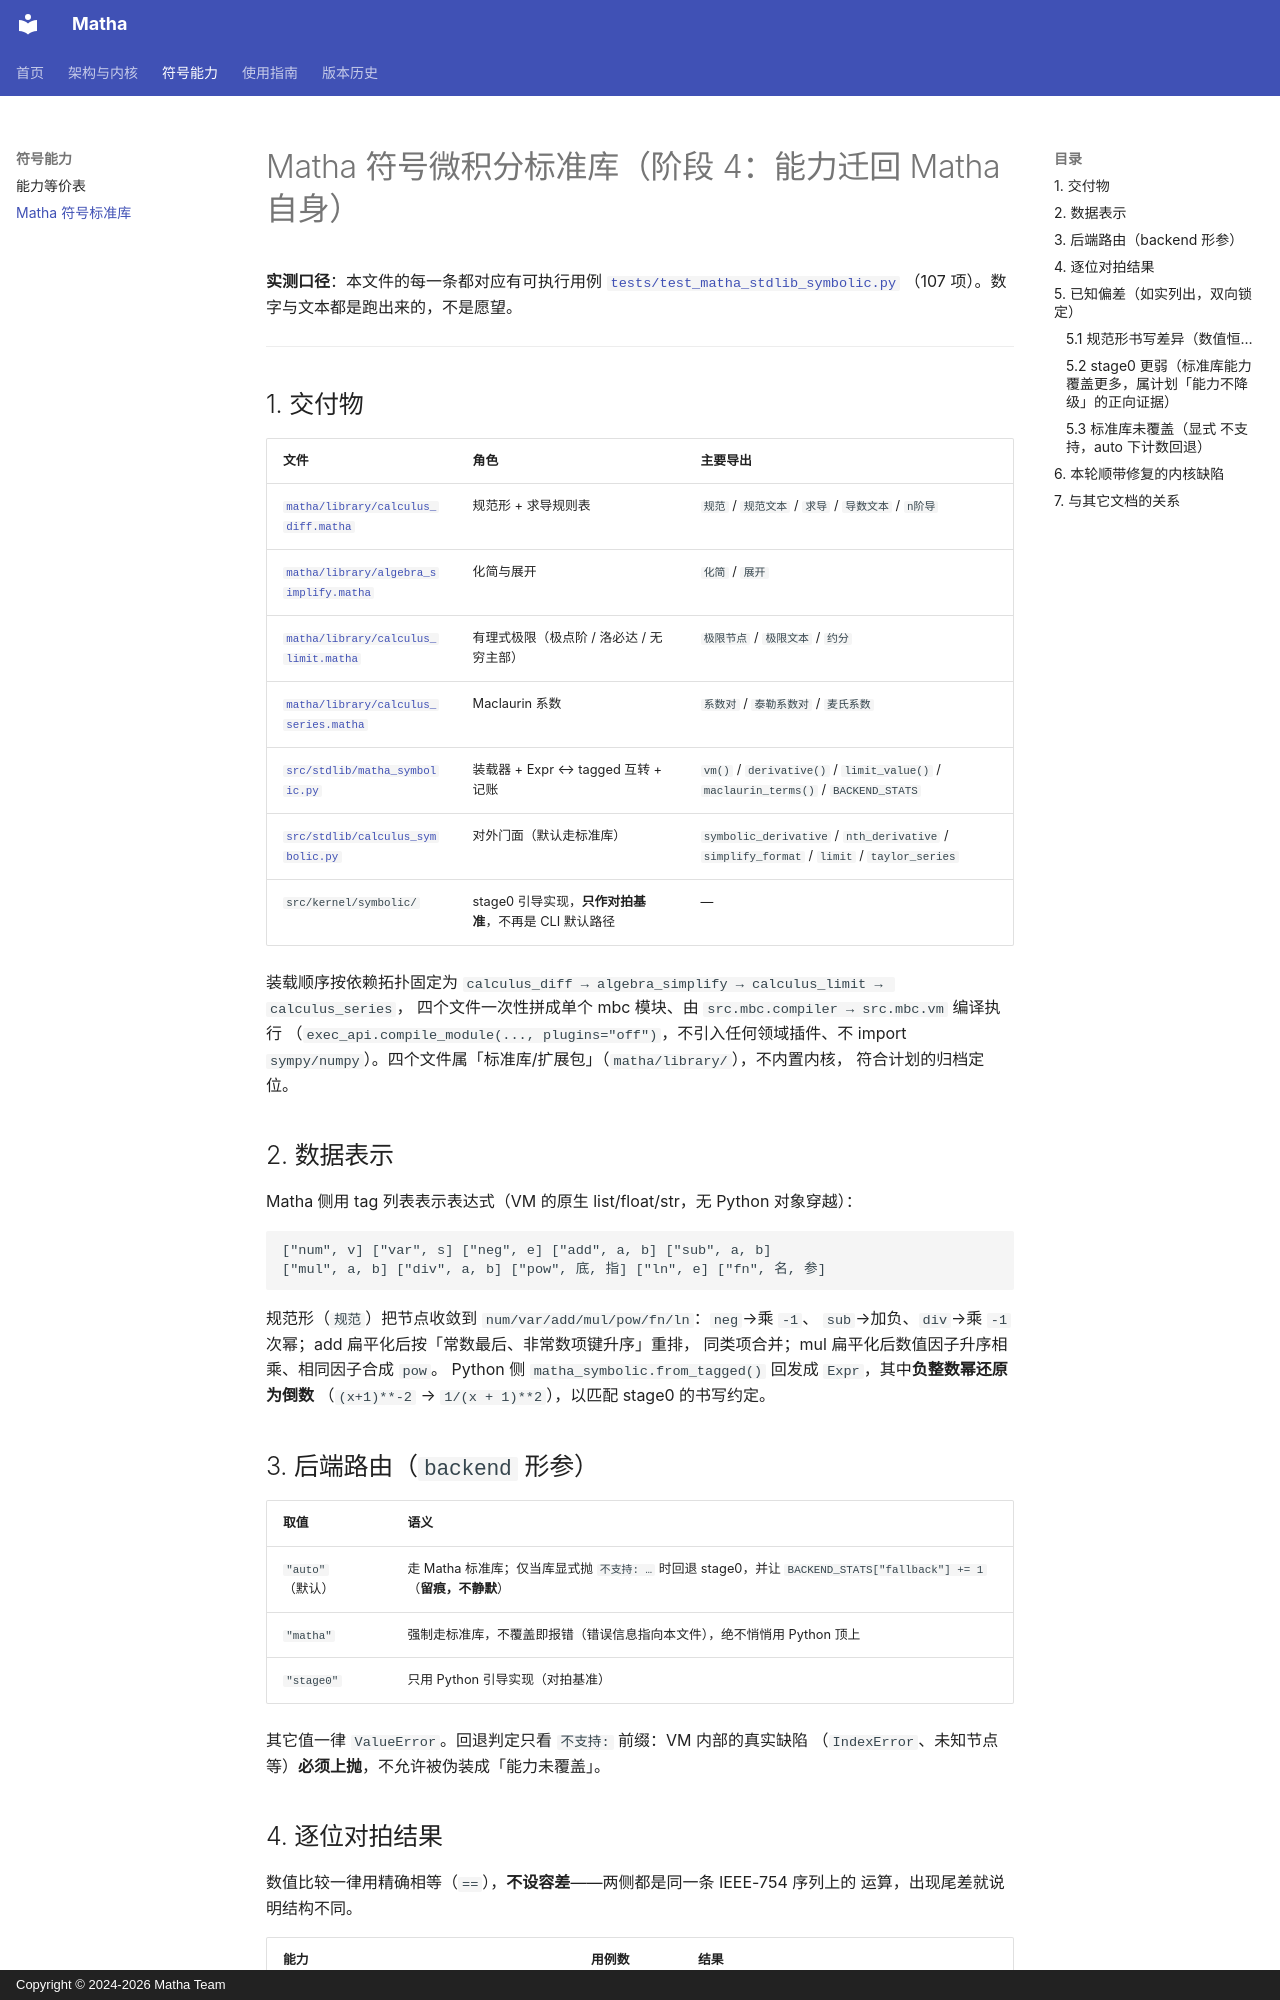

repository: zzk2025r/matha · page: matha_stdlib_symbolic/index.html · generator: mkdocs · copyright: Copyright © 2024-2026 Matha Team

# Matha 符号微积分标准库（阶段 4：能力迁回 Matha 自身）

**实测口径**：本文件的每一条都对应有可执行用例
[`tests/test_matha_stdlib_symbolic.py`](../tests/test_matha_stdlib_symbolic.py)
（107 项）。数字与文本都是跑出来的，不是愿望。

---

## 1. 交付物

| 文件 | 角色 | 主要导出 |
|------|------|----------|
| [`matha/library/calculus_diff.matha`](../matha/library/calculus_diff.matha) | 规范形 + 求导规则表 | `规范` / `规范文本` / `求导` / `导数文本` / `n阶导` |
| [`matha/library/algebra_simplify.matha`](../matha/library/algebra_simplify.matha) | 化简与展开 | `化简` / `展开` |
| [`matha/library/calculus_limit.matha`](../matha/library/calculus_limit.matha) | 有理式极限（极点阶 / 洛必达 / 无穷主部） | `极限节点` / `极限文本` / `约分` |
| [`matha/library/calculus_series.matha`](../matha/library/calculus_series.matha) | Maclaurin 系数 | `系数对` / `泰勒系数对` / `麦氏系数` |
| [`src/stdlib/matha_symbolic.py`](../src/stdlib/matha_symbolic.py) | 装载器 + Expr ↔ tagged 互转 + 记账 | `vm()` / `derivative()` / `limit_value()` / `maclaurin_terms()` / `BACKEND_STATS` |
| [`src/stdlib/calculus_symbolic.py`](../src/stdlib/calculus_symbolic.py) | 对外门面（默认走标准库） | `symbolic_derivative` / `nth_derivative` / `simplify_format` / `limit` / `taylor_series` |
| `src/kernel/symbolic/` | stage0 引导实现，**只作对拍基准**，不再是 CLI 默认路径 | — |

装载顺序按依赖拓扑固定为
`calculus_diff → algebra_simplify → calculus_limit → calculus_series`，
四个文件一次性拼成单个 mbc 模块、由 `src.mbc.compiler → src.mbc.vm` 编译执行
（`exec_api.compile_module(..., plugins="off")`，不引入任何领域插件、不 import
`sympy/numpy`）。四个文件属「标准库/扩展包」（`matha/library/`），不内置内核，
符合计划的归档定位。

## 2. 数据表示

Matha 侧用 tag 列表表示表达式（VM 的原生 list/float/str，无 Python 对象穿越）：

```
["num", v] ["var", s] ["neg", e] ["add", a, b] ["sub", a, b]
["mul", a, b] ["div", a, b] ["pow", 底, 指] ["ln", e] ["fn", 名, 参]
```

规范形（`规范`）把节点收敛到 `num/var/add/mul/pow/fn/ln`：`neg`→乘 `-1`、
`sub`→加负、`div`→乘 `-1` 次幂；add 扁平化后按「常数最后、非常数项键升序」重排，
同类项合并；mul 扁平化后数值因子升序相乘、相同因子合成 `pow`。
Python 侧 `matha_symbolic.from_tagged()` 回发成 `Expr`，其中**负整数幂还原为倒数**
（`(x+1)**-2` → `1/(x + 1)**2`），以匹配 stage0 的书写约定。

## 3. 后端路由（`backend` 形参）

| 取值 | 语义 |
|------|------|
| `"auto"`（默认） | 走 Matha 标准库；仅当库显式抛 `不支持: …` 时回退 stage0，并让 `BACKEND_STATS["fallback"] += 1`（**留痕，不静默**） |
| `"matha"` | 强制走标准库，不覆盖即报错（错误信息指向本文件），绝不悄悄用 Python 顶上 |
| `"stage0"` | 只用 Python 引导实现（对拍基准） |

其它值一律 `ValueError`。回退判定只看 `不支持: ` 前缀：VM 内部的真实缺陷
（`IndexError`、未知节点等）**必须上抛**，不允许被伪装成「能力未覆盖」。
